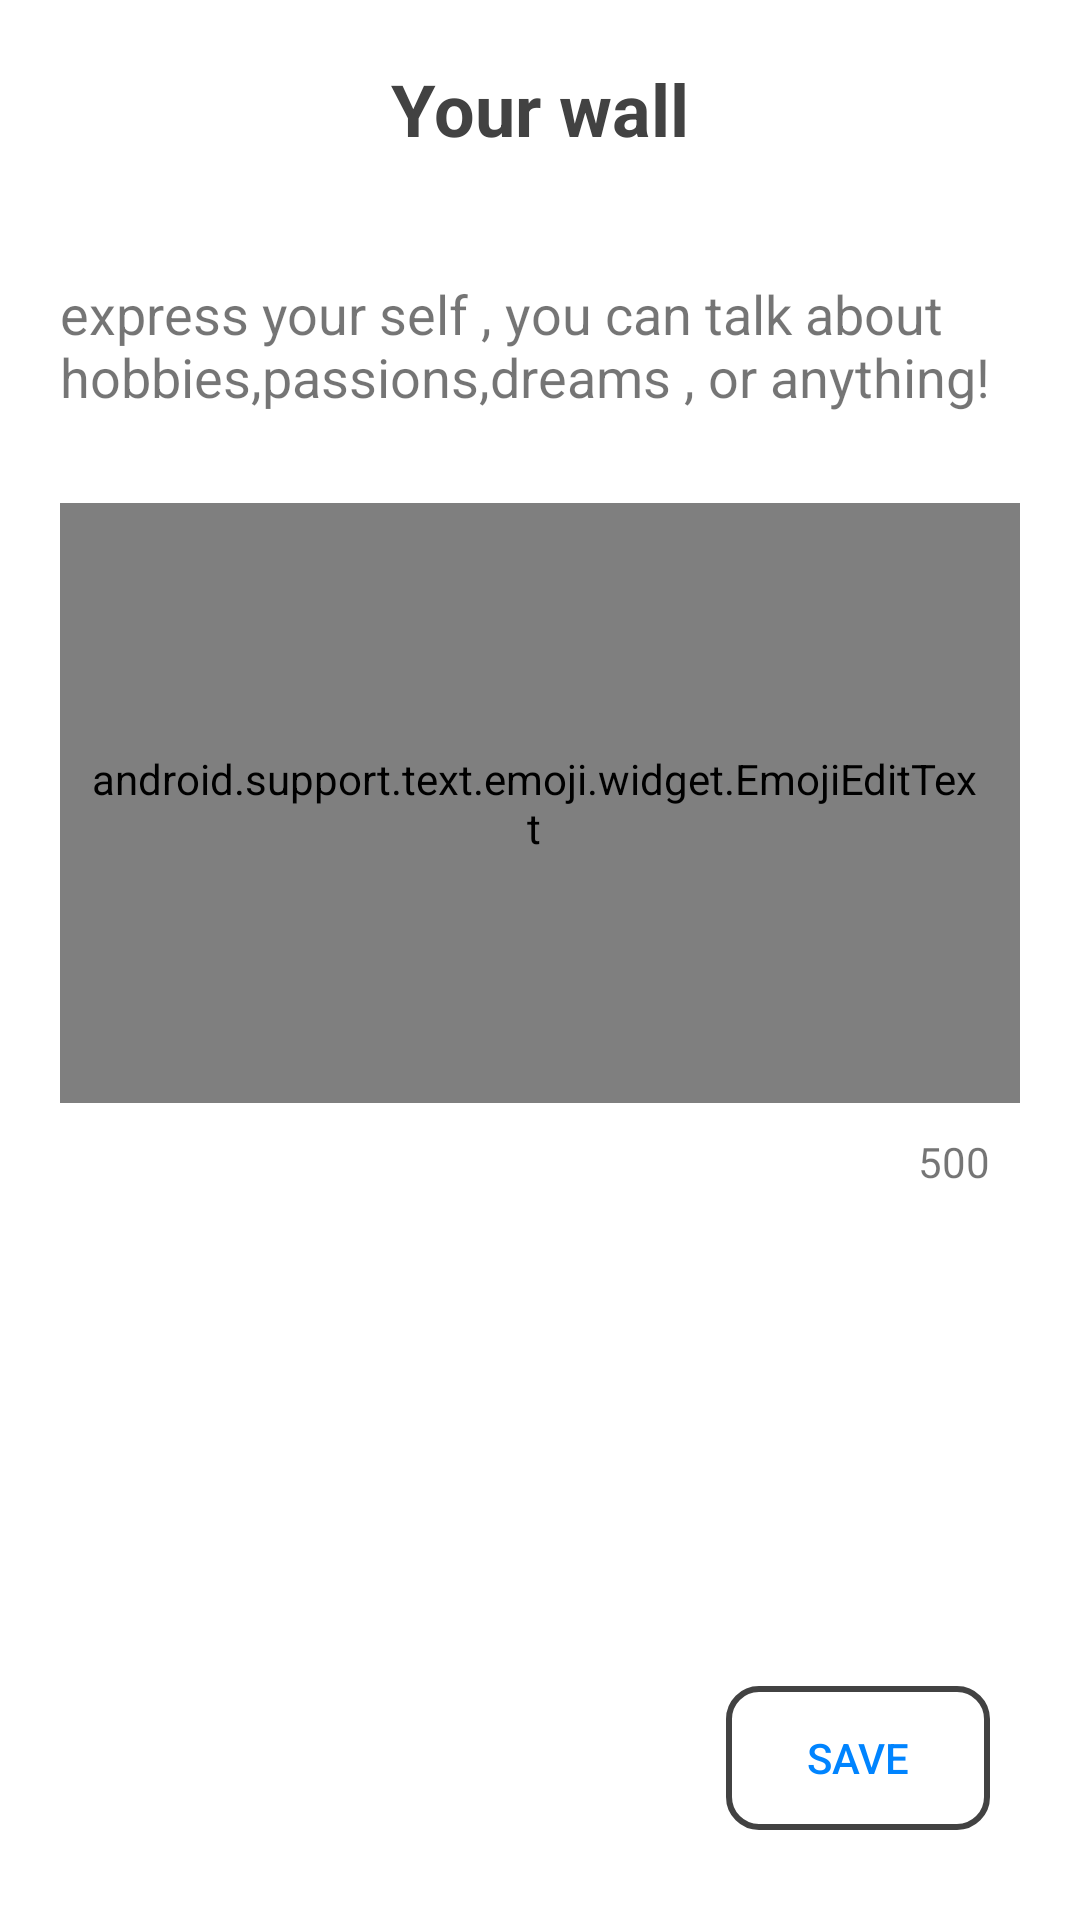

Layout XML and referenced resources for this Android screen:
<!-- AndroidManifest.xml: application theme AppTheme -->
<!-- res/layout/wall_layout.xml -->
<?xml version="1.0" encoding="utf-8"?>
<RelativeLayout xmlns:android="http://schemas.android.com/apk/res/android"
    xmlns:app="http://schemas.android.com/apk/res-auto"
    android:layout_width="match_parent"
    android:layout_height="match_parent"
    android:background="@color/cardview_light_background"
    >

    <TextView
        android:id="@+id/textView6"
        android:layout_width="wrap_content"
        android:layout_height="wrap_content"
        android:layout_below="@+id/progressBar"
        android:layout_centerHorizontal="true"
        android:layout_marginStart="20dp"
        android:layout_marginTop="20dp"
        android:layout_marginEnd="20dp"
        android:layout_marginBottom="20dp"
        android:text="Your wall"
        android:textColor="@color/grey_800"
        android:textSize="24sp"
        android:textStyle="bold" />

    <ProgressBar
        android:id="@+id/progressBar"
        style="?android:attr/progressBarStyleHorizontal"
        android:layout_width="match_parent"
        android:layout_height="wrap_content"
        android:layout_alignParentTop="true"
        android:indeterminate="true"
        android:progressDrawable="@drawable/progress"
        android:visibility="gone" />

    <TextView
        android:id="@+id/textView3"
        android:layout_width="wrap_content"
        android:layout_height="wrap_content"
        android:layout_below="@+id/textView6"
        android:layout_marginStart="20dp"
        android:layout_marginTop="20dp"
        android:layout_marginEnd="10dp"
        android:layout_marginBottom="10dp"
        android:text="@string/wall_hint"
        android:textSize="18sp" />

    <Button
        android:id="@+id/save"
        android:layout_width="wrap_content"
        android:layout_height="wrap_content"
        android:layout_alignParentEnd="true"
        android:layout_alignParentBottom="true"
        android:layout_marginStart="30dp"
        android:layout_marginTop="30dp"
        android:layout_marginEnd="30dp"
        android:layout_marginBottom="30dp"
        android:background="@drawable/but_save"
        android:text="@string/save"
        android:textColor="@drawable/ac_text_color" />

    <android.support.text.emoji.widget.EmojiEditText
        android:id="@+id/wall"
        android:layout_width="match_parent"
        android:layout_height="200dp"
        android:layout_below="@+id/textView3"
        android:layout_marginStart="20dp"
        android:layout_marginTop="20dp"
        android:layout_marginEnd="20dp"
        android:background="@drawable/but_text_area"
        android:ems="10"
        android:gravity="top"
        android:imeOptions="actionDone"
        android:inputType="textMultiLine"
        android:maxLength="500"
        android:overScrollMode="always"
        android:padding="10dp"
        android:scrollbarStyle="insideInset"
        android:scrollbars="vertical"
        android:singleLine="false"
        android:textColor="@color/cardview_dark_background"
        android:textSize="18sp" />

    <TextView
        android:id="@+id/lenght"
        android:layout_width="wrap_content"
        android:layout_height="wrap_content"
        android:layout_below="@+id/wall"
        android:layout_alignEnd="@+id/wall"
        android:layout_marginTop="10dp"
        android:layout_marginEnd="10dp"
        android:text="500" />


</RelativeLayout>
<!-- resources referenced by this layout -->
<resources>
  <color name="grey_800">#424242</color>
  <!-- drawable ac_text_color (drawable) -->
  <?xml version="1.0" encoding="utf-8"?>
  <selector xmlns:android="http://schemas.android.com/apk/res/android">
  
  
      
  
      <item android:state_pressed="true" android:color="@color/cardview_light_background" />
      <item android:color="@color/colorAccent" />
  </selector>
  <!-- drawable but_save (drawable) -->
  <?xml version="1.0" encoding="utf-8"?>
  <selector xmlns:android="http://schemas.android.com/apk/res/android">
  
      <item android:state_pressed="true"
          android:color="@color/cardview_light_background"
          >
  
          <shape xmlns:android="http://schemas.android.com/apk/res/android" >
  
              <stroke
                  android:color="@color/cardview_dark_background"
                  android:width="2dp"
                  />
  
              <solid
                  android:color="@android:color/holo_blue_light"
  
                  />
              <corners
                  android:radius="10dp"
                  />
  
          </shape>
  
      </item>
  
      <item android:state_pressed="false">
  
          <shape xmlns:android="http://schemas.android.com/apk/res/android" >
  
              <stroke
                  android:color="@color/cardview_dark_background"
                  android:width="2dp"
                  />
              <corners
                  android:radius="10dp"
                  />
  
          </shape>
  
      </item>
  
  </selector>
  <!-- drawable but_text_area (drawable-v28) -->
  <?xml version="1.0" encoding="utf-8"?>
  <selector xmlns:android="http://schemas.android.com/apk/res/android">
  
      <item android:state_pressed="false"
          android:color="@color/cardview_light_background"
          >
  
          <shape xmlns:android="http://schemas.android.com/apk/res/android" >
  
              <stroke android:width="1dp" android:color="#3f000000" />
  
  
              <corners
                  android:radius="5dp"
                  />
  
          </shape>
  
      </item>
  
      <item android:state_active="true" android:state_focused="true">
  
          <shape xmlns:android="http://schemas.android.com/apk/res/android">
  
              <stroke android:width="1dp" android:color="@color/colorPrimary"
  
                  />
              <corners android:radius="5dp" />
  
          </shape>
  
      </item>
  
  
  
  
  </selector>
  <string name="save">save</string>
  <string name="wall_hint">express your self , you can talk about hobbies,passions,dreams , or anything!</string>
  <style name="AppTheme" parent="Theme.AppCompat.Light.DarkActionBar">
          
          <item name="colorPrimary">@color/colorPrimary</item>
          <item name="colorPrimaryDark">@color/colorPrimaryDark</item>
          <item name="colorAccent">@color/colorAccent</item>
          
      </style>
  <color name="colorAccent">#0084ff</color>
  <color name="colorPrimary">#1E88E5</color>
  <color name="colorPrimaryDark">#1976D2</color>
</resources>
